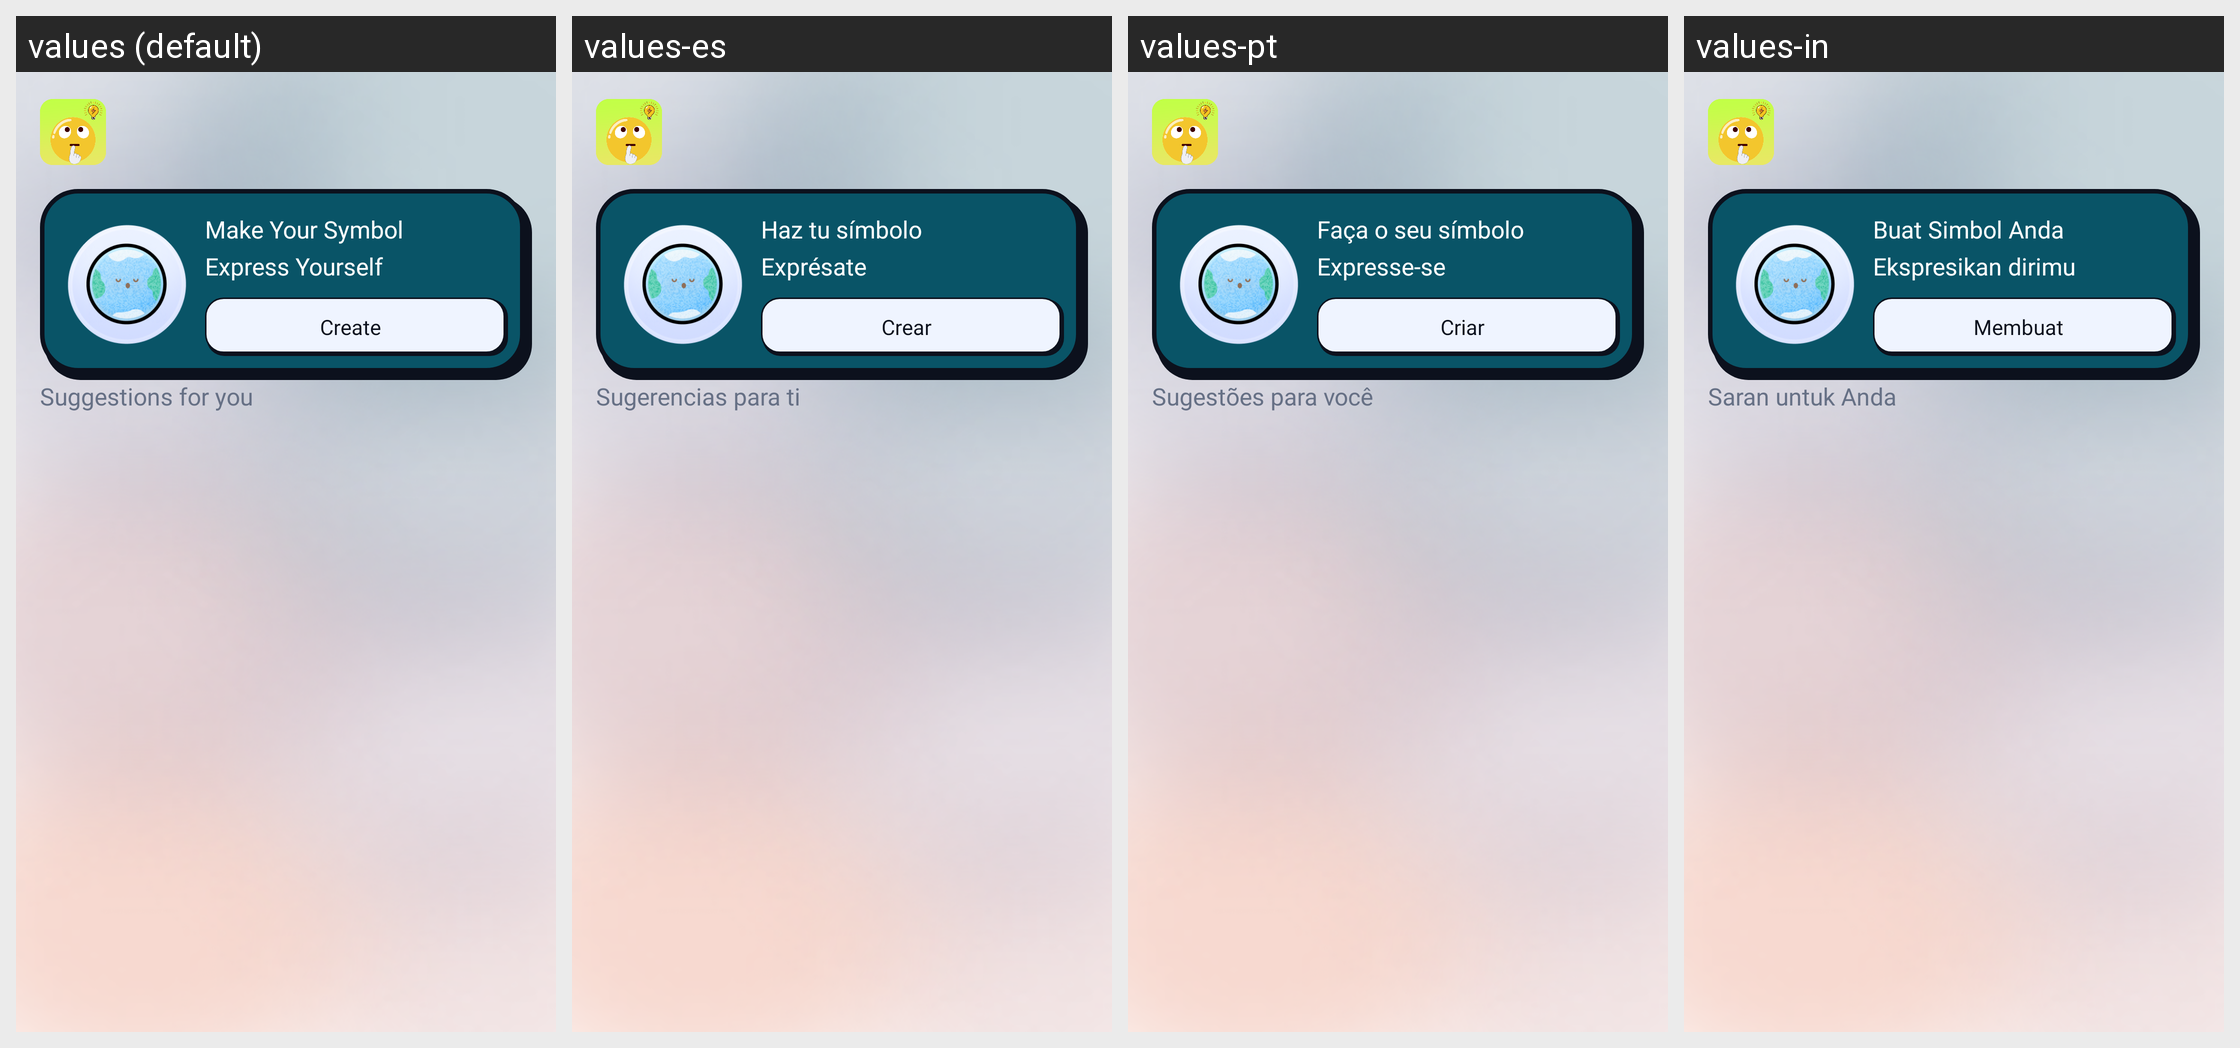

Translations of the strings shown on this Android screen, per locale in the grid:
Android screen res/layout/fragment_home_bepic.xml rendered under 4 locales, left to right: values (default), values-es, values-pt, values-in. Device: Nexus 5 (rendered at 1080×1920; each locale shown at half size, 540×960, under a caption strip naming it); theme Theme.hearRateMonitor.
Other locales in the repository, not shown: values-de, values-en, values-fr, values-hi.
Strings drawn on this screen, with the default value and each locale's value (text and hints the layout hard-codes, and strings that could not be matched under every locale, appear in the picture but are not listed):

Make_Your_Symbol
  values: Make Your Symbol
  values-es: Haz tu símbolo
  values-pt: Faça o seu símbolo
  values-in: Buat Simbol Anda

Express_Yourself
  values: Express Yourself
  values-es: Exprésate
  values-pt: Expresse-se
  values-in: Ekspresikan dirimu

Create
  values: Create
  values-es: Crear
  values-pt: Criar
  values-in: Membuat

suggestions_for_you
  values: Suggestions for you
  values-es: Sugerencias para ti
  values-pt: Sugestões para você
  values-in: Saran untuk Anda
